4-way image classification set "Dataset" from GitHub (arsalannkhann/Brain-Tumor-Detection); label vocabulary: glioma, meningioma, no tumor, pituitary tumor.

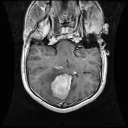
Label: meningioma

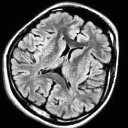
Label: no tumor

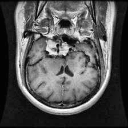
Label: meningioma

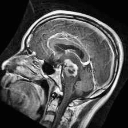
Label: glioma

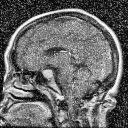
Label: pituitary tumor

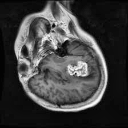
Label: glioma
